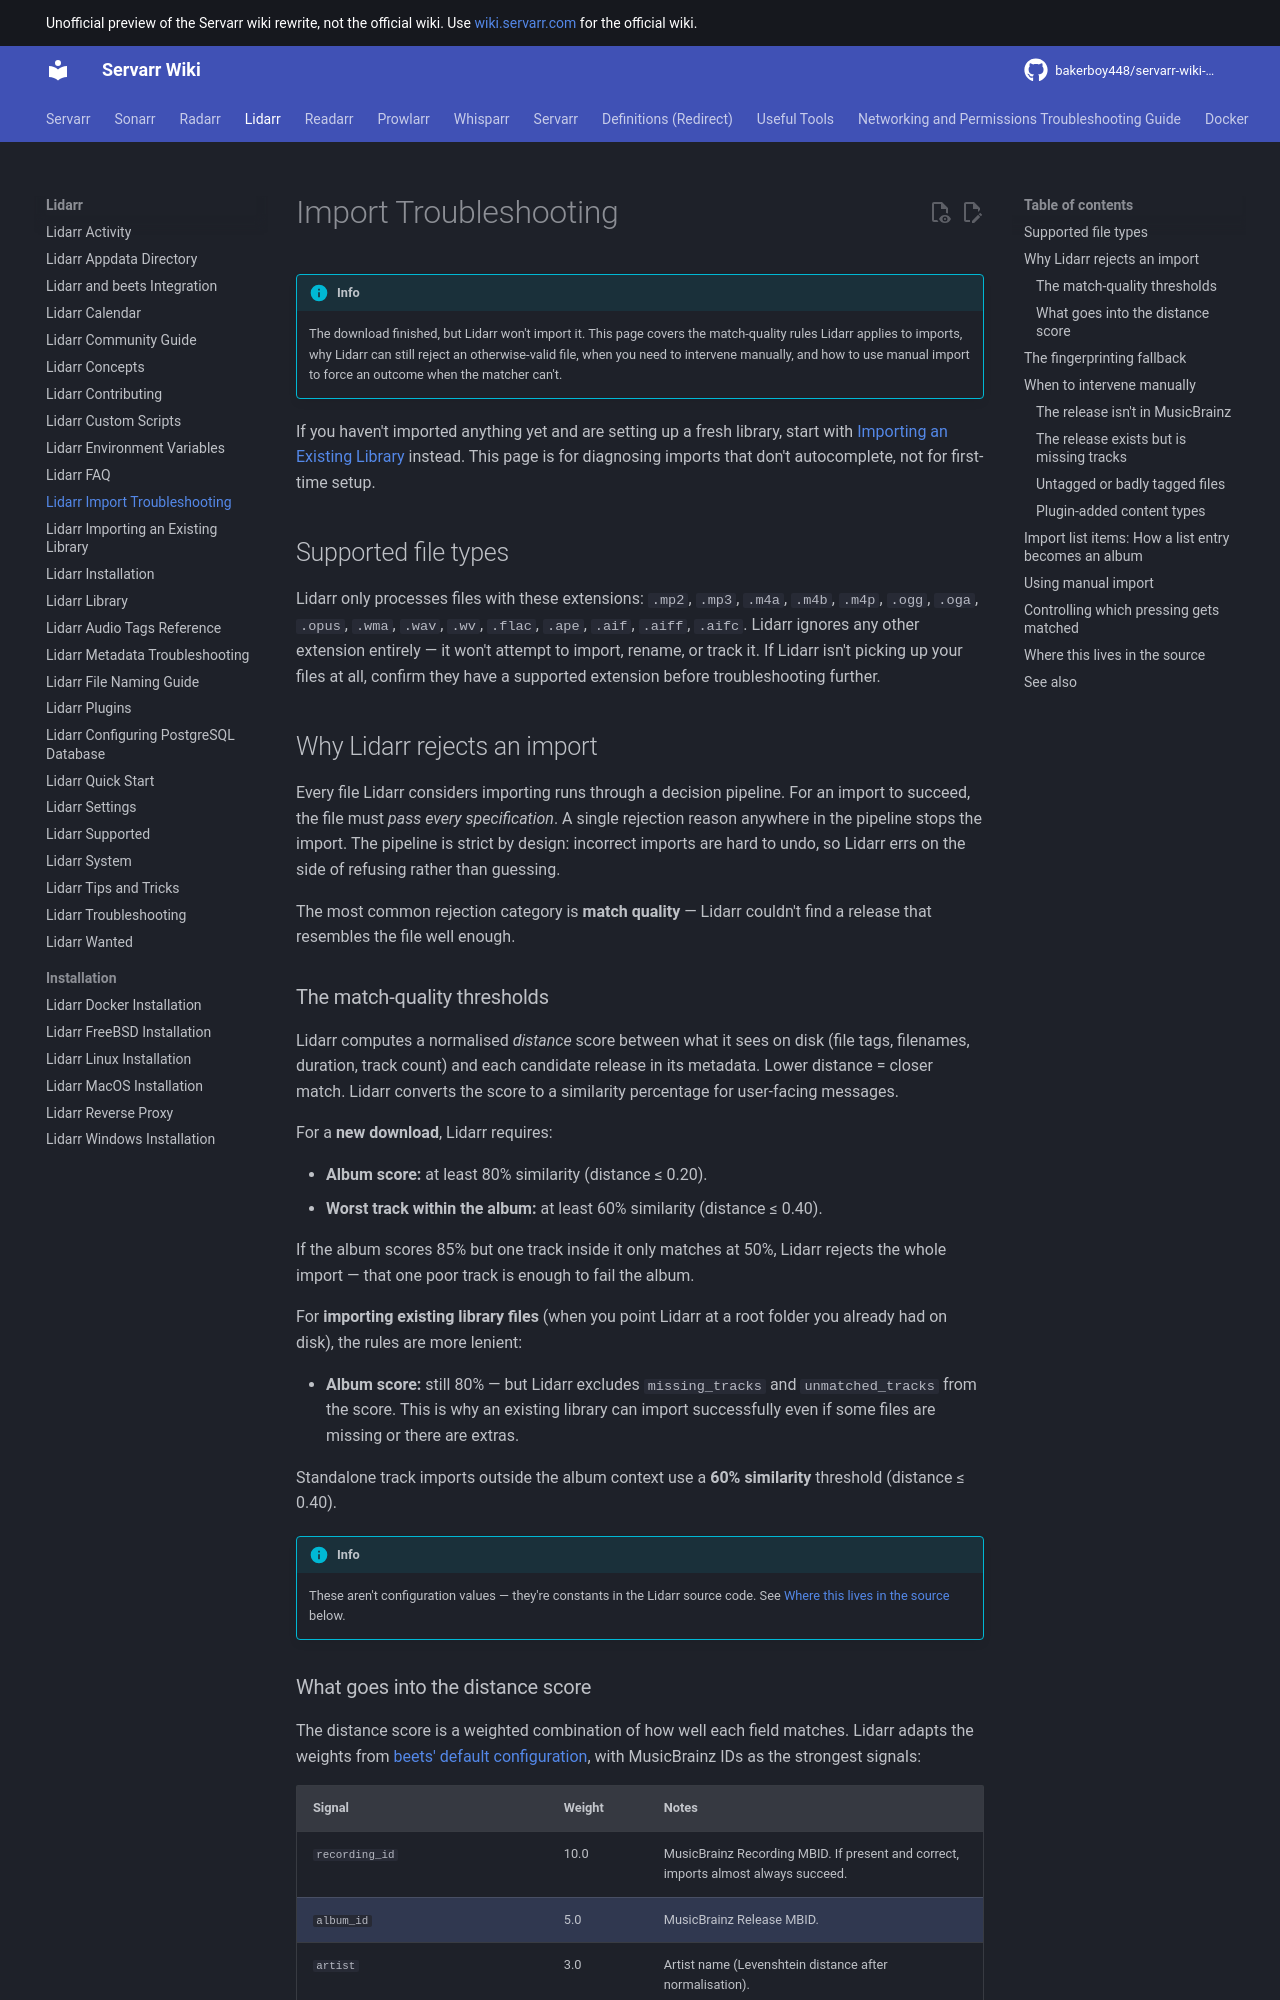

repository: bakerboy448/servarr-wiki-mkdocs · page: lidarr/import-troubleshooting/index.html · generator: mkdocs

---
title: Lidarr Import Troubleshooting
description: Why a download finishes but Lidarr does not import it — match-quality thresholds, the manual-import path, and when human intervention is necessary
tags:
  - lidarr
  - troubleshooting
  - plugins
  - import
  - matching
---

# Import Troubleshooting

!!! info
    The download finished, but Lidarr won't import it. This page covers the match-quality rules Lidarr applies to imports, why Lidarr can still reject an otherwise-valid file, when you need to intervene manually, and how to use manual import to force an outcome when the matcher can't.

If you haven't imported anything yet and are setting up a fresh library, start with [Importing an Existing Library](importing-existing-library.md) instead. This page is for diagnosing imports that don't autocomplete, not for first-time setup.

## Supported file types

Lidarr only processes files with these extensions: `.mp2`, `.mp3`, `.m4a`, `.m4b`, `.m4p`, `.ogg`, `.oga`, `.opus`, `.wma`, `.wav`, `.wv`, `.flac`, `.ape`, `.aif`, `.aiff`, `.aifc`. Lidarr ignores any other extension entirely — it won't attempt to import, rename, or track it. If Lidarr isn't picking up your files at all, confirm they have a supported extension before troubleshooting further.

## Why Lidarr rejects an import

Every file Lidarr considers importing runs through a decision pipeline. For an import to succeed, the file must *pass every specification*. A single rejection reason anywhere in the pipeline stops the import. The pipeline is strict by design: incorrect imports are hard to undo, so Lidarr errs on the side of refusing rather than guessing.

The most common rejection category is **match quality** — Lidarr couldn't find a release that resembles the file well enough.

### The match-quality thresholds

Lidarr computes a normalised *distance* score between what it sees on disk (file tags, filenames, duration, track count) and each candidate release in its metadata. Lower distance = closer match. Lidarr converts the score to a similarity percentage for user-facing messages.

For a **new download**, Lidarr requires:

- **Album score:** at least 80% similarity (distance ≤ 0.20).
- **Worst track within the album:** at least 60% similarity (distance ≤ 0.40).

If the album scores 85% but one track inside it only matches at 50%, Lidarr rejects the whole import — that one poor track is enough to fail the album.

For **importing existing library files** (when you point Lidarr at a root folder you already had on disk), the rules are more lenient:

- **Album score:** still 80% — but Lidarr excludes `missing_tracks` and `unmatched_tracks` from the score. This is why an existing library can import successfully even if some files are missing or there are extras.

Standalone track imports outside the album context use a **60% similarity** threshold (distance ≤ 0.40).

!!! info
    These aren't configuration values — they're constants in the Lidarr source code. See [Where this lives in the source](#where-this-lives-in-the-source) below.
